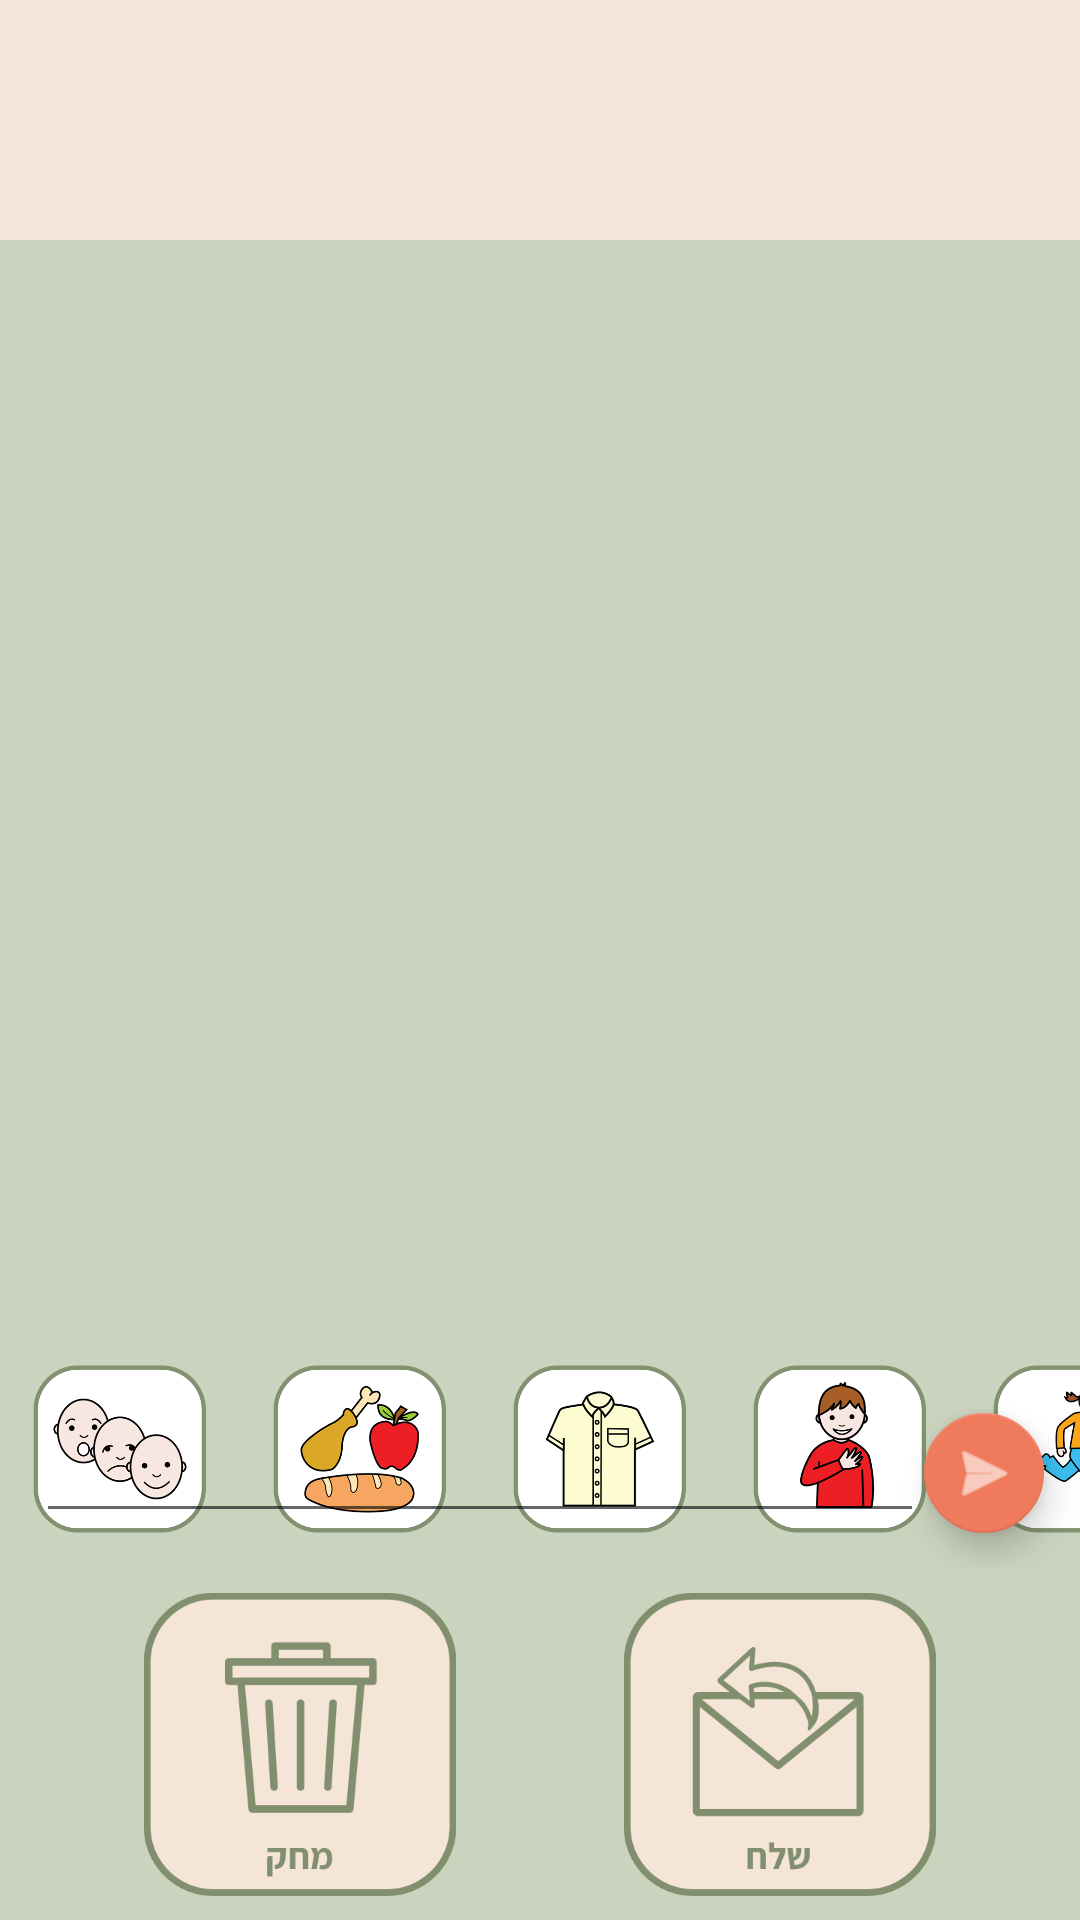

This screen was rendered from an Android layout file. Write that file and the resources it references.
<!-- AndroidManifest.xml: application theme AppTheme -->
<!-- res/layout/activity_write.xml -->
<?xml version="1.0" encoding="utf-8"?>
<RelativeLayout xmlns:android="http://schemas.android.com/apk/res/android"
    xmlns:app="http://schemas.android.com/apk/res-auto"
    android:layout_width="match_parent"
    android:layout_height="match_parent"
    android:textDirection="rtl" >

    

    <RelativeLayout
        android:id="@+id/write_header"
        android:layout_width="match_parent"
        android:layout_height="wrap_content"
        android:layout_alignParentTop="true"
        android:gravity="center"
        android:background="@color/windowBackground" >

        <ImageView
            android:id="@+id/write_img"
            android:layout_width="80dp"
            android:layout_height="80dp"
            android:scaleType="centerCrop"
            android:padding="5dp"
            android:layout_alignParentLeft="true" />

        <TextView
            android:id="@+id/write_txt"
            android:layout_width="wrap_content"
            android:layout_height="wrap_content"
            android:gravity="center_vertical"
            android:layout_centerVertical="true"
            android:layout_alignParentRight="true"
            android:padding="10dp"
            android:textSize="18sp"
            android:textStyle="bold" />

    </RelativeLayout>

    

    <RelativeLayout
        android:id="@+id/write_footer"
        android:layout_width="match_parent"
        android:layout_height="wrap_content"
        android:layout_alignParentBottom="true"
        android:gravity="center|bottom" >

        <ImageButton
            android:id="@+id/text_btn"
            android:layout_width="wrap_content"
            android:layout_height="wrap_content"
            android:layout_marginLeft="160dp"
            app:layout_constraintLeft_toLeftOf="parent"
            android:layout_marginRight="0dp"
            app:layout_constraintRight_toRightOf="parent"
            android:layout_marginBottom="8dp"
            android:layout_marginTop="8dp"
            android:src="@drawable/text_msg"
            android:background="@null"
            android:scaleType="fitXY" />

        <ImageButton
            android:id="@+id/pic_btn"
            android:layout_width="wrap_content"
            android:layout_height="wrap_content"
            android:layout_marginLeft="0dp"
            app:layout_constraintLeft_toLeftOf="parent"
            android:layout_marginRight="160dp"
            app:layout_constraintRight_toRightOf="parent"
            android:layout_marginBottom="8dp"
            android:layout_marginTop="8dp"
            android:src="@drawable/picture_msg"
            android:background="@null"
            android:scaleType="fitXY" />

        <ImageButton
            android:id="@+id/send_btn"
            android:layout_width="wrap_content"
            android:layout_height="wrap_content"
            android:layout_marginLeft="160dp"
            app:layout_constraintLeft_toLeftOf="parent"
            android:layout_marginRight="0dp"
            app:layout_constraintRight_toRightOf="parent"
            android:layout_marginBottom="8dp"
            android:layout_marginTop="8dp"
            android:src="@drawable/send"
            android:background="@null"
            android:scaleType="fitXY" />

        <ImageButton
            android:id="@+id/delete_btn"
            android:layout_width="wrap_content"
            android:layout_height="wrap_content"
            android:layout_marginLeft="0dp"
            app:layout_constraintLeft_toLeftOf="parent"
            android:layout_marginRight="160dp"
            app:layout_constraintRight_toRightOf="parent"
            android:layout_marginBottom="8dp"
            android:layout_marginTop="8dp"
            android:src="@drawable/delete"
            android:background="@null"
            android:scaleType="fitXY" />
    </RelativeLayout>

    

    <RelativeLayout
        android:id="@+id/write_content"
        android:layout_width="fill_parent"
        android:layout_height="fill_parent"
        android:layout_centerVertical="true"
        android:layout_above="@id/write_footer"
        android:layout_below="@id/write_header" >

        <TextView
            android:id="@+id/text_message"
            android:layout_width="match_parent"
            android:layout_height="wrap_content"
            android:layout_alignParentTop="true"
            android:layout_alignParentEnd="true"
            android:layout_alignParentRight="true"
            android:textSize="36sp"
            android:padding="16dp"
            android:textDirection="rtl" />

        <ImageView
            android:id="@+id/pic_message"
            android:layout_width="match_parent"
            android:layout_height="wrap_content"
            android:layout_alignParentTop="true"
            android:layout_centerInParent="true"
            android:gravity="center_vertical|center_horizontal"
            android:padding="16dp"
            android:textDirection="rtl" />

        <LinearLayout
            android:layout_width="wrap_content"
            android:layout_height="wrap_content"
            android:orientation="horizontal"
            android:layout_alignParentBottom="true"
            android:id="@+id/pic_menu" >

            <ImageButton
                android:id="@+id/menu_emotions"
                android:layout_width="80dp"
                android:layout_height="80dp"
                android:scaleType="fitXY"
                android:src="@drawable/btn_emotions"
                android:background="@null" />

            <ImageButton
                android:id="@+id/menu_food"
                android:layout_width="80dp"
                android:layout_height="80dp"
                android:scaleType="fitXY"
                android:src="@drawable/btn_food"
                android:background="@null" />
            <ImageButton
                android:id="@+id/menu_clothing"
                android:layout_width="80dp"
                android:layout_height="80dp"
                android:scaleType="fitXY"
                android:src="@drawable/btn_clothing"
                android:background="@null" />
            <ImageButton
                android:id="@+id/menu_general"
                android:layout_width="80dp"
                android:layout_height="80dp"
                android:scaleType="fitXY"
                android:src="@drawable/btn_others"
                android:background="@null" />
            <ImageButton
                android:id="@+id/menu_verbs"
                android:layout_width="80dp"
                android:layout_height="80dp"
                android:scaleType="fitXY"
                android:src="@drawable/btn_verbs"
                android:background="@null" />

        </LinearLayout>

        <android.support.design.widget.FloatingActionButton
            android:id="@+id/fab"
            android:layout_width="wrap_content"
            android:layout_height="wrap_content"
            android:layout_alignParentBottom="true"
            android:layout_alignParentEnd="true"
            android:layout_alignParentRight="true"
            android:clickable="true"
            android:tint="@android:color/white"
            app:fabSize="mini"
            app:srcCompat="@android:drawable/ic_menu_send"
            android:layout_marginBottom="12dp"
            android:layout_marginRight="12dp" />

        <android.support.design.widget.TextInputLayout
            android:layout_width="match_parent"
            android:layout_height="wrap_content"
            android:layout_toLeftOf="@id/fab"
            android:layout_alignParentBottom="true"
            android:layout_alignParentLeft="true"
            android:layout_alignParentStart="true"
            android:id="@+id/txt_input"
            android:textDirection="rtl"
            android:layout_marginBottom="12dp"
            android:layout_marginLeft="12dp" >

            <EditText
                android:layout_width="match_parent"
                android:layout_height="wrap_content"
                android:id="@+id/input" />
        </android.support.design.widget.TextInputLayout>
    </RelativeLayout>

</RelativeLayout>
<!-- resources referenced by this layout -->
<resources>
  <color name="windowBackground">#F6E6D9</color>
  <!-- drawable btn_clothing: png bitmap (drawable-xxxhdpi, 46153 bytes) -->
  <!-- drawable btn_emotions: png bitmap (drawable-xxxhdpi, 52149 bytes) -->
  <!-- drawable btn_food: png bitmap (drawable-xxxhdpi, 59324 bytes) -->
  <!-- drawable btn_others: png bitmap (drawable-xxxhdpi, 48811 bytes) -->
  <!-- drawable btn_verbs: png bitmap (drawable-xxxhdpi, 48574 bytes) -->
  <!-- drawable delete: png bitmap (drawable-xxxhdpi, 9654 bytes) -->
  <!-- drawable picture_msg: png bitmap (drawable-xxxhdpi, 7432 bytes) -->
  <!-- drawable send: png bitmap (drawable-xxxhdpi, 11770 bytes) -->
  <!-- drawable text_msg: png bitmap (drawable-xxxhdpi, 12655 bytes) -->
  <style name="AppTheme" parent="Theme.AppCompat.Light.DarkActionBar">
          
          <item name="colorPrimary">@color/colorPrimary</item>
          <item name="colorPrimaryDark">@color/colorPrimaryDark</item>
          <item name="colorAccent">@color/colorAccent</item>
          <item name="android:windowBackground">@color/backgroundLight</item>
          <item name="android:textColorPrimary">@color/textColorPrimary</item>
      </style>
  <color name="colorPrimary">#FFAB42</color>
  <color name="colorPrimaryDark">#E88335</color>
  <color name="colorAccent">#F07A5C</color>
  <color name="backgroundLight">#CAD3BE</color>
  <color name="textColorPrimary">#83916D</color>
</resources>
